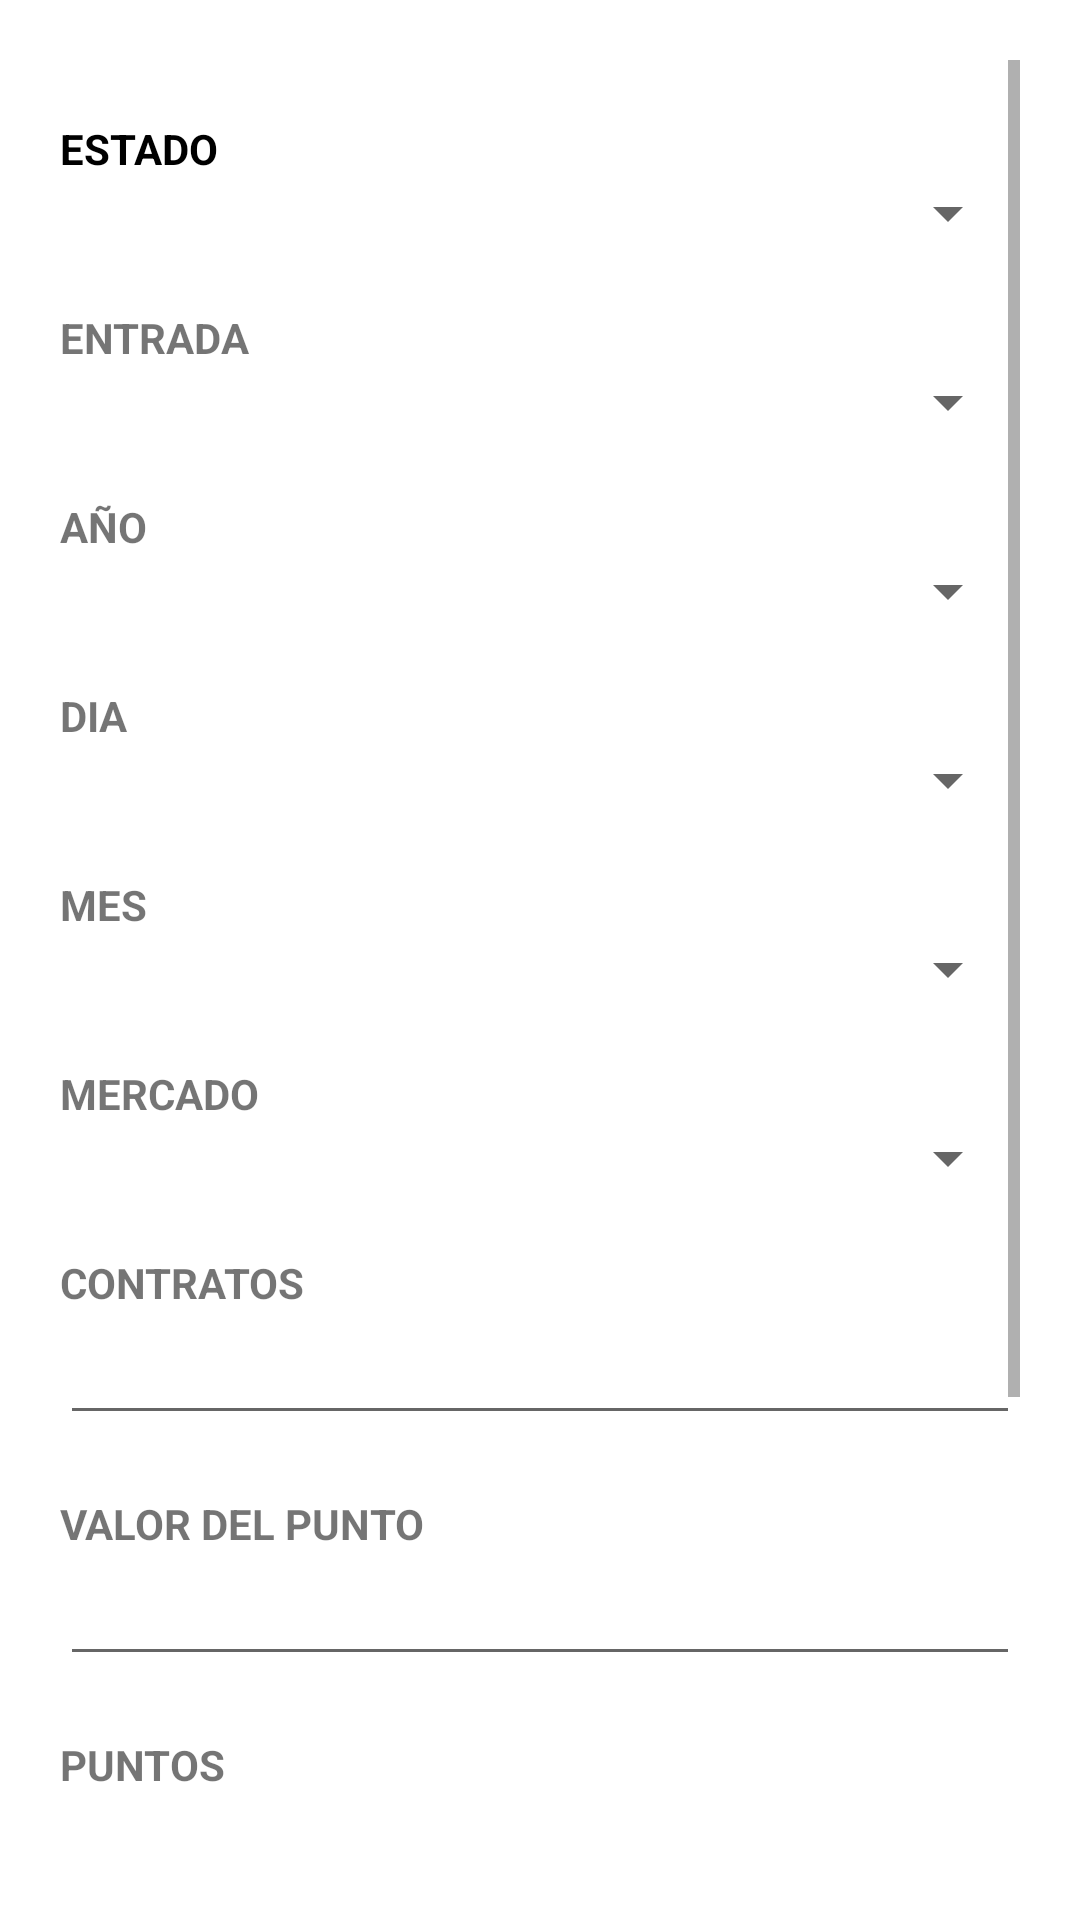

Produce the Android XML layout that renders to this screen, including the resource entries it uses.
<!-- AndroidManifest.xml: application theme Theme.CrearTrades -->
<!-- res/layout/activity_add_trade.xml -->
<?xml version="1.0" encoding="utf-8"?>
<LinearLayout xmlns:android="http://schemas.android.com/apk/res/android"
    xmlns:app="http://schemas.android.com/apk/res-auto"
    xmlns:tools="http://schemas.android.com/tools"
    android:layout_width="match_parent"
    android:layout_height="match_parent"
    android:orientation="vertical"
    android:padding="20dp"
    tools:context=".AddTradeActivity">

    <ScrollView
        android:layout_width="match_parent"
        android:layout_height="wrap_content">

        <LinearLayout
            android:layout_width="match_parent"
            android:layout_height="wrap_content"
            android:orientation="vertical" >

            <LinearLayout
                android:layout_width="match_parent"
                android:layout_height="match_parent"
                android:layout_marginTop="20dp"
                android:orientation="vertical">

                <TextView
                    android:id="@+id/lblEstadoAddTradeActivity"
                    android:layout_width="wrap_content"
                    android:layout_height="wrap_content"
                    android:text="@string/estado"
                    android:textColor="#000000"
                    android:textStyle="bold" />

                <Spinner
                    android:id="@+id/spEstadoAddTradeActivity"
                    android:layout_width="match_parent"
                    android:layout_height="wrap_content" />
            </LinearLayout>

            <LinearLayout
                android:layout_width="match_parent"
                android:layout_height="match_parent"
                android:layout_marginTop="20dp"
                android:orientation="vertical">

                <TextView
                    android:id="@+id/lblEntradaAddTradeActivity"
                    android:layout_width="match_parent"
                    android:layout_height="wrap_content"
                    android:text="@string/entrada"
                    android:textStyle="bold" />

                <Spinner
                    android:id="@+id/spEntradaAddTradeActivity"
                    android:layout_width="match_parent"
                    android:layout_height="wrap_content" />
            </LinearLayout>

            <LinearLayout
                android:layout_width="match_parent"
                android:layout_height="match_parent"
                android:layout_marginTop="20dp"
                android:orientation="vertical">

                <TextView
                    android:id="@+id/lblAnyoAddTradeActivity"
                    android:layout_width="match_parent"
                    android:layout_height="wrap_content"
                    android:text="@string/a_o"
                    android:textStyle="bold" />

                <Spinner
                    android:id="@+id/spAnyoAddTradeActivity"
                    android:layout_width="match_parent"
                    android:layout_height="wrap_content" />
            </LinearLayout>

            <LinearLayout
                android:layout_width="match_parent"
                android:layout_height="match_parent"
                android:layout_marginTop="20dp"
                android:orientation="vertical">

                <TextView
                    android:id="@+id/lblDiaAddTradeActivity"
                    android:layout_width="match_parent"
                    android:layout_height="wrap_content"
                    android:text="@string/dia"
                    android:textStyle="bold" />

                <Spinner
                    android:id="@+id/spDiaAddTradeActivity"
                    android:layout_width="match_parent"
                    android:layout_height="wrap_content" />
            </LinearLayout>

            <LinearLayout
                android:layout_width="match_parent"
                android:layout_height="match_parent"
                android:layout_marginTop="20dp"
                android:orientation="vertical">

                <TextView
                    android:id="@+id/lblMesAddTradeActivity"
                    android:layout_width="match_parent"
                    android:layout_height="wrap_content"
                    android:text="@string/mes"
                    android:textStyle="bold" />

                <Spinner
                    android:id="@+id/spMesAddTradeActivity"
                    android:layout_width="match_parent"
                    android:layout_height="wrap_content" />
            </LinearLayout>

            <LinearLayout
                android:layout_width="match_parent"
                android:layout_height="match_parent"
                android:layout_marginTop="20dp"
                android:orientation="vertical">

                <TextView
                    android:id="@+id/lblMercadoAddTradeActivity"
                    android:layout_width="match_parent"
                    android:layout_height="wrap_content"
                    android:text="@string/mercado"
                    android:textStyle="bold" />

                <Spinner
                    android:id="@+id/spMercadoAddTradeActivity"
                    android:layout_width="match_parent"
                    android:layout_height="wrap_content" />
            </LinearLayout>

            <LinearLayout
                android:layout_width="match_parent"
                android:layout_height="match_parent"
                android:layout_marginTop="20dp"
                android:orientation="vertical">

                <TextView
                    android:id="@+id/lblContratosAddTradeActivity"
                    android:layout_width="match_parent"
                    android:layout_height="wrap_content"
                    android:text="@string/contratos"
                    android:textStyle="bold" />

                <EditText
                    android:id="@+id/txtContratosAddTradeActivity"
                    android:layout_width="match_parent"
                    android:layout_height="wrap_content"
                    android:ems="10"
                    android:inputType="number" />
            </LinearLayout>

            <LinearLayout
                android:layout_width="match_parent"
                android:layout_height="match_parent"
                android:layout_marginTop="20dp"
                android:orientation="vertical">

                <TextView
                    android:id="@+id/lblValorPuntoAddTradeActivity"
                    android:layout_width="match_parent"
                    android:layout_height="wrap_content"
                    android:text="@string/valor_del_punto"
                    android:textStyle="bold" />

                <EditText
                    android:id="@+id/txtValorPuntoAddTradeActivity"
                    android:layout_width="match_parent"
                    android:layout_height="wrap_content"
                    android:ems="10"
                    android:inputType="numberDecimal" />
            </LinearLayout>

            <LinearLayout
                android:layout_width="match_parent"
                android:layout_height="match_parent"
                android:layout_marginTop="20dp"
                android:orientation="vertical">

                <TextView
                    android:id="@+id/lblPuntosAddTradeActivity"
                    android:layout_width="match_parent"
                    android:layout_height="wrap_content"
                    android:text="@string/puntos"
                    android:textStyle="bold" />

                <EditText
                    android:id="@+id/txtPuntosAddTradeActivity"
                    android:layout_width="match_parent"
                    android:layout_height="wrap_content"
                    android:ems="10"
                    android:inputType="numberDecimal" />
            </LinearLayout>

            <LinearLayout
                android:layout_width="match_parent"
                android:layout_height="match_parent"
                android:layout_marginTop="20dp"
                android:orientation="vertical">

                <TextView
                    android:id="@+id/lblTotalAddTradeActivity"
                    android:layout_width="match_parent"
                    android:layout_height="wrap_content"
                    android:text="@string/total"
                    android:textStyle="bold" />

                <TextView
                    android:id="@+id/txtTotalAddTradeActivity"
                    android:layout_width="match_parent"
                    android:layout_height="wrap_content" />
            </LinearLayout>

            <LinearLayout
                android:layout_width="match_parent"
                android:layout_height="match_parent"
                android:layout_marginTop="20dp"
                android:orientation="vertical">

                <TextView
                    android:id="@+id/textView8"
                    android:layout_width="match_parent"
                    android:layout_height="wrap_content"
                    android:text="@string/estado_emocional"
                    android:textStyle="bold" />

                <Spinner
                    android:id="@+id/spEmocionAddTradeActivity"
                    android:layout_width="match_parent"
                    android:layout_height="wrap_content" />
            </LinearLayout>

            <LinearLayout
                android:layout_width="match_parent"
                android:layout_height="match_parent"
                android:layout_marginTop="20dp"
                android:orientation="horizontal">

                <Button
                    android:id="@+id/btnCancelarAddTradeActivity"
                    android:layout_width="wrap_content"
                    android:layout_height="wrap_content"
                    android:layout_weight="1"
                    android:text="@string/cancelar" />

                <Button
                    android:id="@+id/btnCrearAddTradeActivity"
                    android:layout_width="wrap_content"
                    android:layout_height="wrap_content"
                    android:layout_weight="1"
                    android:text="@string/crear" />
            </LinearLayout>
        </LinearLayout>
    </ScrollView>

</LinearLayout>
<!-- resources referenced by this layout -->
<resources>
  <string name="a_o">AÑO</string>
  <string name="cancelar">CNCELAR</string>
  <string name="contratos">CONTRATOS</string>
  <string name="crear">CREAR</string>
  <string name="dia">DIA</string>
  <string name="entrada">ENTRADA</string>
  <string name="estado">ESTADO</string>
  <string name="estado_emocional">ESTADO EMOCIONAL</string>
  <string name="mercado">MERCADO</string>
  <string name="mes">MES</string>
  <string name="puntos">PUNTOS</string>
  <string name="total">TOTAL</string>
  <string name="valor_del_punto">VALOR DEL PUNTO</string>
  <style name="Theme.CrearTrades" parent="Theme.MaterialComponents.DayNight.DarkActionBar">
          
          <item name="colorPrimary">@color/purple_500</item>
          <item name="colorPrimaryVariant">@color/purple_700</item>
          <item name="colorOnPrimary">@color/white</item>
          
          <item name="colorSecondary">@color/teal_200</item>
          <item name="colorSecondaryVariant">@color/teal_700</item>
          <item name="colorOnSecondary">@color/black</item>
          
          <item name="android:statusBarColor">?attr/colorPrimaryVariant</item>
          
      </style>
  <!-- not gathered from this repository: default colours our renderer supplied (Android Studio template values) -->
  <color name="purple_500">#FF6200EE</color>
  <color name="purple_700">#FF3700B3</color>
  <color name="teal_200">#FF03DAC5</color>
  <color name="teal_700">#FF018786</color>
  <color name="black">#FF000000</color>
  <color name="white">#FFFFFFFF</color>
</resources>
